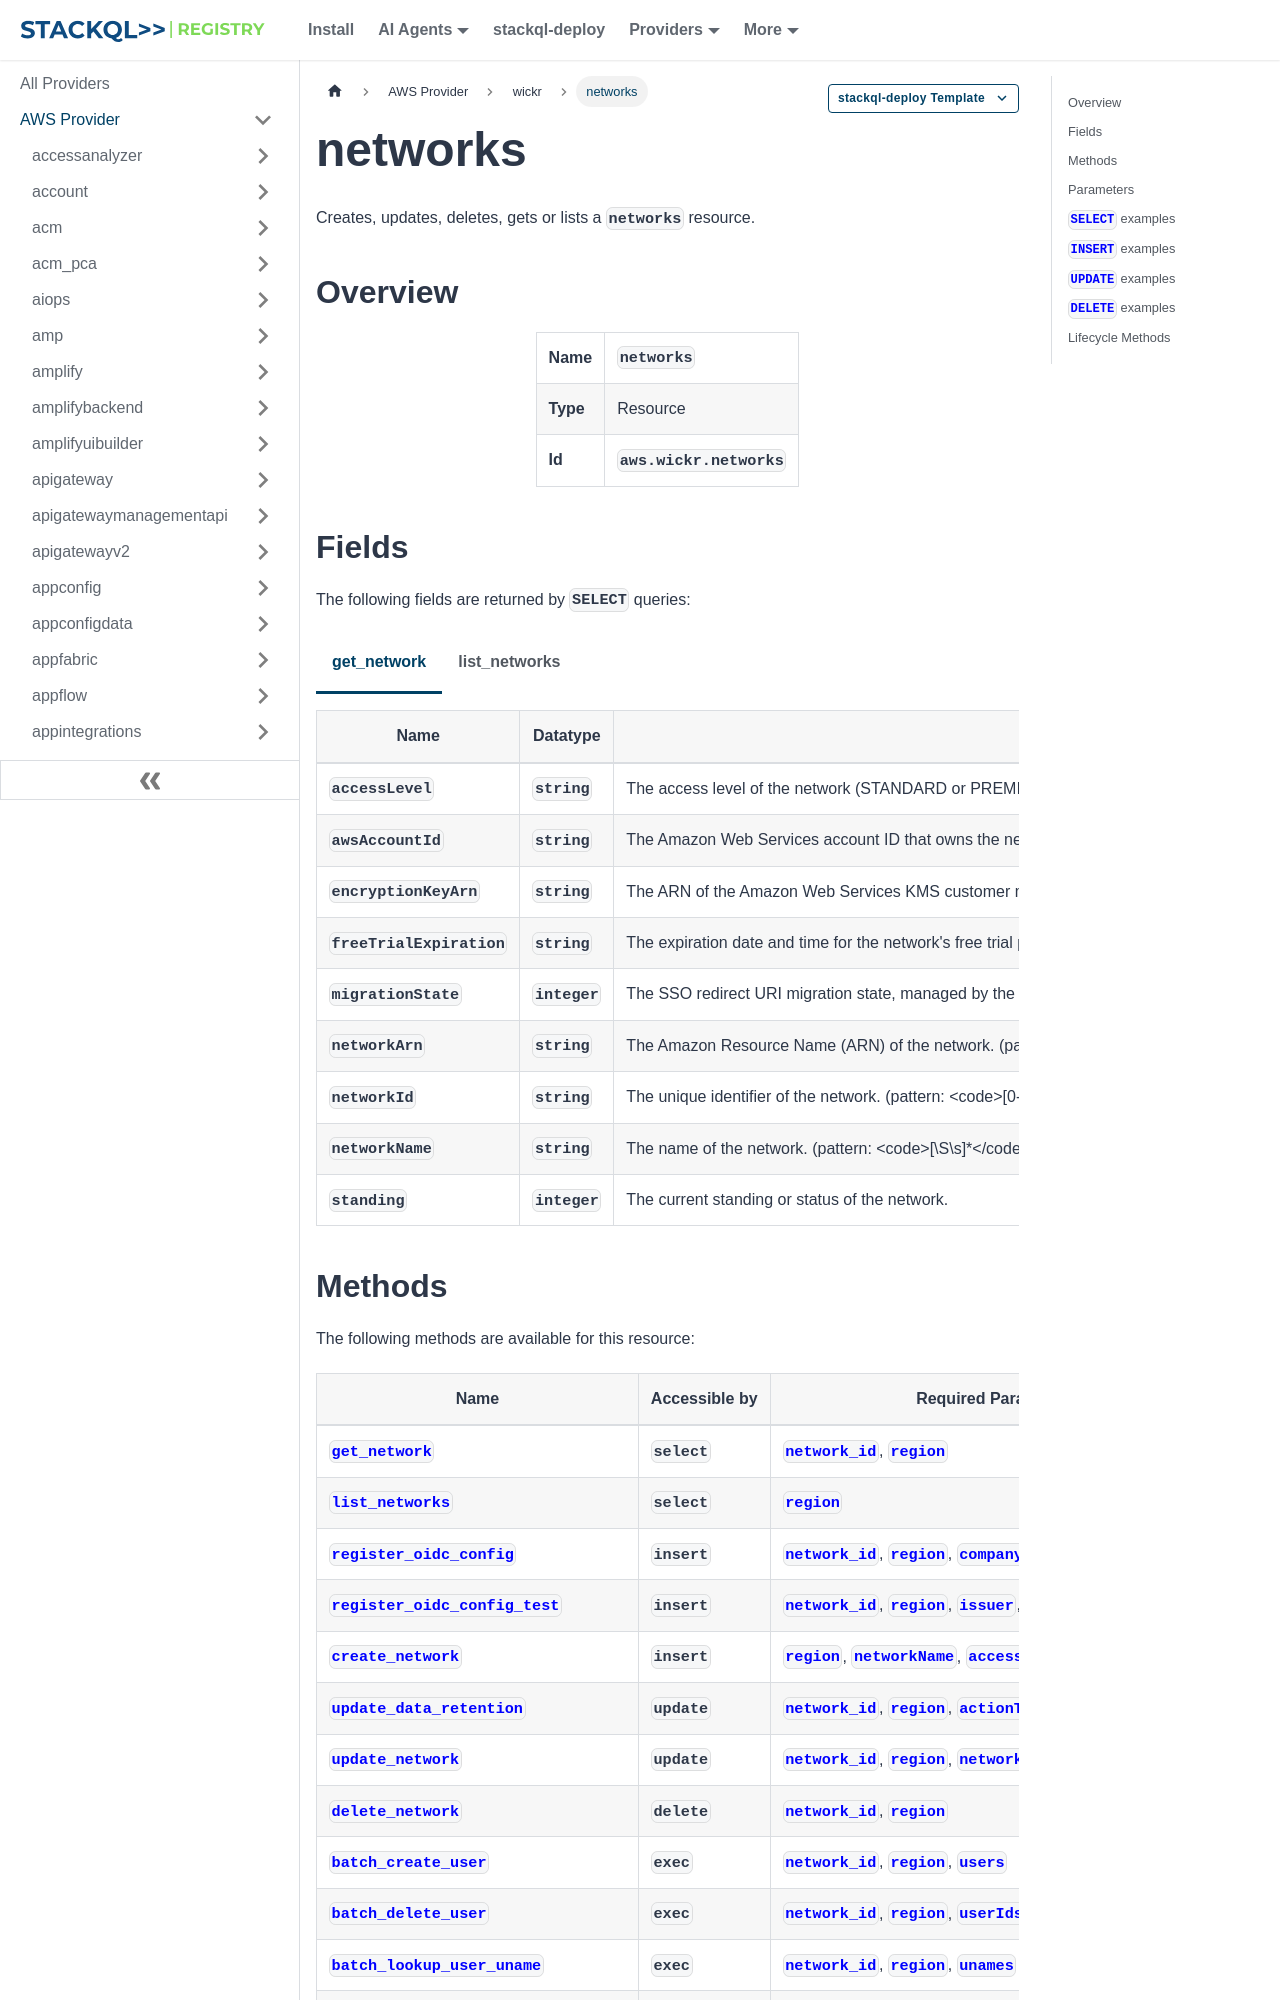

repository: stackql-registry/stackql-provider-aws · page: services/wickr/networks.html · generator: docusaurus

--- 
title: networks
hide_title: false
hide_table_of_contents: false
keywords:
  - networks
  - wickr
  - aws
  - infrastructure-as-code
  - configuration-as-data
  - cloud inventory
description: Query, deploy and manage aws resources using SQL
custom_edit_url: null
image: /img/stackql-aws-provider-featured-image.png
---

import CopyableCode from '@site/src/components/CopyableCode/CopyableCode';
import CodeBlock from '@theme/CodeBlock';
import Tabs from '@theme/Tabs';
import TabItem from '@theme/TabItem';

Creates, updates, deletes, gets or lists a <code>networks</code> resource.

## Overview
<table><tbody>
<tr><td><b>Name</b></td><td><CopyableCode code="networks" /></td></tr>
<tr><td><b>Type</b></td><td>Resource</td></tr>
<tr><td><b>Id</b></td><td><CopyableCode code="aws.wickr.networks" /></td></tr>
</tbody></table>

## Fields

The following fields are returned by `SELECT` queries:

<Tabs
    defaultValue="get_network"
    values={[
        { label: 'get_network', value: 'get_network' },
        { label: 'list_networks', value: 'list_networks' }
    ]}
>
<TabItem value="get_network">

<table>
<thead>
    <tr>
    <th>Name</th>
    <th>Datatype</th>
    <th>Description</th>
    </tr>
</thead>
<tbody>
<tr>
    <td><CopyableCode code="accessLevel" /></td>
    <td><code>string</code></td>
    <td>The access level of the network (STANDARD or PREMIUM), which determines available features and capabilities. (STANDARD, PREMIUM)</td>
</tr>
<tr>
    <td><CopyableCode code="awsAccountId" /></td>
    <td><code>string</code></td>
    <td>The Amazon Web Services account ID that owns the network. (pattern: &lt;code&gt;&#91;\S\s&#93;*&lt;/code&gt;)</td>
</tr>
<tr>
    <td><CopyableCode code="encryptionKeyArn" /></td>
    <td><code>string</code></td>
    <td>The ARN of the Amazon Web Services KMS customer managed key used for encrypting sensitive data in the network. (pattern: &lt;code&gt;&#91;\S\s&#93;*&lt;/code&gt;)</td>
</tr>
<tr>
    <td><CopyableCode code="freeTrialExpiration" /></td>
    <td><code>string</code></td>
    <td>The expiration date and time for the network's free trial period, if applicable. (pattern: &lt;code&gt;&#91;\S\s&#93;*&lt;/code&gt;)</td>
</tr>
<tr>
    <td><CopyableCode code="migrationState" /></td>
    <td><code>integer</code></td>
    <td>The SSO redirect URI migration state, managed by the SSO redirect migration wizard. Values: 0 (not started), 1 (in progress), or 2 (completed).</td>
</tr>
<tr>
    <td><CopyableCode code="networkArn" /></td>
    <td><code>string</code></td>
    <td>The Amazon Resource Name (ARN) of the network. (pattern: &lt;code&gt;&#91;\S\s&#93;*&lt;/code&gt;)</td>
</tr>
<tr>
    <td><CopyableCode code="networkId" /></td>
    <td><code>string</code></td>
    <td>The unique identifier of the network. (pattern: &lt;code&gt;&#91;0-9&#93;&#123;8&#125;&lt;/code&gt;)</td>
</tr>
<tr>
    <td><CopyableCode code="networkName" /></td>
    <td><code>string</code></td>
    <td>The name of the network. (pattern: &lt;code&gt;&#91;\S\s&#93;*&lt;/code&gt;)</td>
</tr>
<tr>
    <td><CopyableCode code="standing" /></td>
    <td><code>integer</code></td>
    <td>The current standing or status of the network.</td>
</tr>
</tbody>
</table>
</TabItem>
<TabItem value="list_networks">

<table>
<thead>
    <tr>
    <th>Name</th>
    <th>Datatype</th>
    <th>Description</th>
    </tr>
</thead>
<tbody>
<tr>
    <td><CopyableCode code="accessLevel" /></td>
    <td><code>string</code></td>
    <td>The access level of the network (STANDARD or PREMIUM), which determines available features and capabilities. (STANDARD, PREMIUM)</td>
</tr>
<tr>
    <td><CopyableCode code="awsAccountId" /></td>
    <td><code>string</code></td>
    <td>The Amazon Web Services account ID that owns the network. (pattern: &lt;code&gt;&#91;\S\s&#93;*&lt;/code&gt;)</td>
</tr>
<tr>
    <td><CopyableCode code="encryptionKeyArn" /></td>
    <td><code>string</code></td>
    <td>The ARN of the Amazon Web Services KMS customer managed key used for encrypting sensitive data in the network. (pattern: &lt;code&gt;&#91;\S\s&#93;*&lt;/code&gt;)</td>
</tr>
<tr>
    <td><CopyableCode code="freeTrialExpiration" /></td>
    <td><code>string</code></td>
    <td>The expiration date and time for the network's free trial period, if applicable. (pattern: &lt;code&gt;&#91;\S\s&#93;*&lt;/code&gt;)</td>
</tr>
<tr>
    <td><CopyableCode code="migrationState" /></td>
    <td><code>integer</code></td>
    <td>The SSO redirect URI migration state, managed by the SSO redirect migration wizard. Values: 0 (not started), 1 (in progress), or 2 (completed).</td>
</tr>
<tr>
    <td><CopyableCode code="networkArn" /></td>
    <td><code>string</code></td>
    <td>The Amazon Resource Name (ARN) of the network. (pattern: &lt;code&gt;&#91;\S\s&#93;*&lt;/code&gt;)</td>
</tr>
<tr>
    <td><CopyableCode code="networkId" /></td>
    <td><code>string</code></td>
    <td>The unique identifier of the network. (pattern: &lt;code&gt;&#91;0-9&#93;&#123;8&#125;&lt;/code&gt;)</td>
</tr>
<tr>
    <td><CopyableCode code="networkName" /></td>
    <td><code>string</code></td>
    <td>The name of the network. (pattern: &lt;code&gt;&#91;\S\s&#93;*&lt;/code&gt;)</td>
</tr>
<tr>
    <td><CopyableCode code="standing" /></td>
    <td><code>integer</code></td>
    <td>The current standing or status of the network.</td>
</tr>
</tbody>
</table>
</TabItem>
</Tabs>
